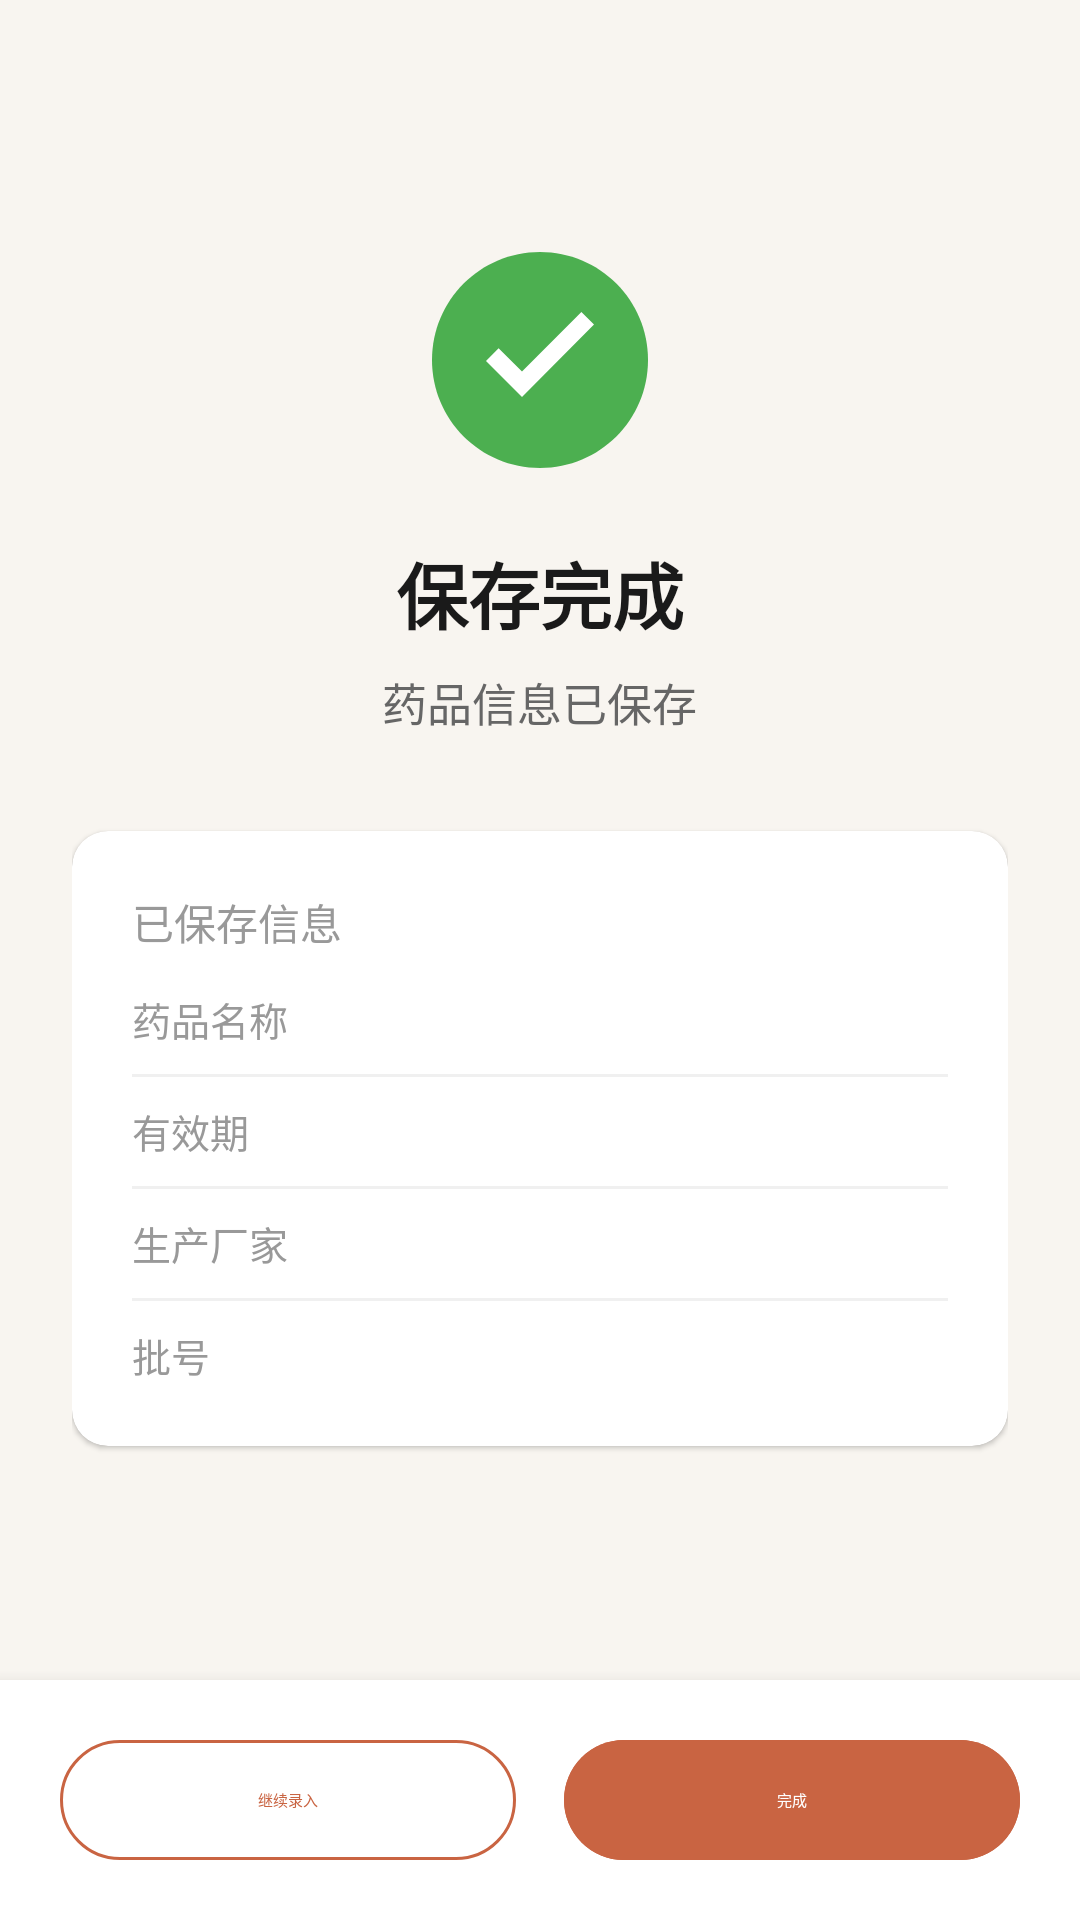

This screen was rendered from an Android layout file. Write that file and the resources it references.
<!-- AndroidManifest.xml: application theme Theme.MyOCR -->
<!-- res/layout/fragment_saved.xml -->
<?xml version="1.0" encoding="utf-8"?>
<LinearLayout
    xmlns:android="http://schemas.android.com/apk/res/android"
    xmlns:app="http://schemas.android.com/apk/res-auto"
    android:layout_width="match_parent"
    android:layout_height="match_parent"
    android:background="@color/drug_entry_background"
    android:orientation="vertical"
    android:gravity="center_horizontal">

    <ScrollView
        android:layout_width="match_parent"
        android:layout_height="0dp"
        android:layout_weight="1">

        <LinearLayout
            android:layout_width="match_parent"
            android:layout_height="wrap_content"
            android:orientation="vertical"
            android:gravity="center_horizontal"
            android:paddingHorizontal="24dp"
            android:paddingTop="80dp">

            
            <ImageView
                android:id="@+id/successIcon"
                android:layout_width="80dp"
                android:layout_height="80dp"
                android:src="@drawable/ic_success_check"
                android:contentDescription="@string/saved_success"
                android:layout_marginBottom="20dp" />

            
            <TextView
                android:layout_width="wrap_content"
                android:layout_height="wrap_content"
                android:text="@string/saved_title"
                android:textSize="24sp"
                android:textColor="@color/text_primary"
                android:textStyle="bold" />

            <TextView
                android:layout_width="wrap_content"
                android:layout_height="wrap_content"
                android:layout_marginTop="8dp"
                android:text="@string/saved_success"
                android:textSize="15sp"
                android:textColor="@color/text_secondary" />

            
            <com.google.android.material.card.MaterialCardView
                android:layout_width="match_parent"
                android:layout_height="wrap_content"
                android:layout_marginTop="32dp"
                android:layout_marginBottom="24dp"
                app:cardCornerRadius="12dp"
                app:cardElevation="1dp"
                app:cardBackgroundColor="@color/surface_card">

                <LinearLayout
                    android:layout_width="match_parent"
                    android:layout_height="wrap_content"
                    android:orientation="vertical"
                    android:padding="20dp">

                    <TextView
                        android:layout_width="wrap_content"
                        android:layout_height="wrap_content"
                        android:text="已保存信息"
                        android:textSize="14sp"
                        android:textColor="@color/text_tertiary"
                        android:layout_marginBottom="12dp" />

                    
                    <LinearLayout
                        android:layout_width="match_parent"
                        android:layout_height="wrap_content"
                        android:orientation="horizontal"
                        android:gravity="center_vertical"
                        android:layout_marginBottom="8dp">

                        <TextView
                            android:layout_width="100dp"
                            android:layout_height="wrap_content"
                            android:text="@string/field_drug_name"
                            android:textSize="13sp"
                            android:textColor="@color/text_tertiary" />

                        <TextView
                            android:id="@+id/savedDrugName"
                            android:layout_width="0dp"
                            android:layout_height="wrap_content"
                            android:layout_weight="1"
                            android:textSize="15sp"
                            android:textColor="@color/text_primary"
                            android:textStyle="bold" />

                    </LinearLayout>

                    <View
                        android:layout_width="match_parent"
                        android:layout_height="1dp"
                        android:background="@color/divider_color" />

                    
                    <LinearLayout
                        android:layout_width="match_parent"
                        android:layout_height="wrap_content"
                        android:orientation="horizontal"
                        android:gravity="center_vertical"
                        android:layout_marginTop="8dp"
                        android:layout_marginBottom="8dp">

                        <TextView
                            android:layout_width="100dp"
                            android:layout_height="wrap_content"
                            android:text="@string/field_expiry_date"
                            android:textSize="13sp"
                            android:textColor="@color/text_tertiary" />

                        <TextView
                            android:id="@+id/savedExpiry"
                            android:layout_width="0dp"
                            android:layout_height="wrap_content"
                            android:layout_weight="1"
                            android:textSize="15sp"
                            android:textColor="@color/text_primary" />

                    </LinearLayout>

                    <View
                        android:layout_width="match_parent"
                        android:layout_height="1dp"
                        android:background="@color/divider_color" />

                    
                    <LinearLayout
                        android:layout_width="match_parent"
                        android:layout_height="wrap_content"
                        android:orientation="horizontal"
                        android:gravity="center_vertical"
                        android:layout_marginTop="8dp"
                        android:layout_marginBottom="8dp">

                        <TextView
                            android:layout_width="100dp"
                            android:layout_height="wrap_content"
                            android:text="@string/field_manufacturer"
                            android:textSize="13sp"
                            android:textColor="@color/text_tertiary" />

                        <TextView
                            android:id="@+id/savedManufacturer"
                            android:layout_width="0dp"
                            android:layout_height="wrap_content"
                            android:layout_weight="1"
                            android:textSize="15sp"
                            android:textColor="@color/text_primary" />

                    </LinearLayout>

                    <View
                        android:layout_width="match_parent"
                        android:layout_height="1dp"
                        android:background="@color/divider_color" />

                    
                    <LinearLayout
                        android:layout_width="match_parent"
                        android:layout_height="wrap_content"
                        android:orientation="horizontal"
                        android:gravity="center_vertical"
                        android:layout_marginTop="8dp">

                        <TextView
                            android:layout_width="100dp"
                            android:layout_height="wrap_content"
                            android:text="@string/field_batch_number"
                            android:textSize="13sp"
                            android:textColor="@color/text_tertiary" />

                        <TextView
                            android:id="@+id/savedBatch"
                            android:layout_width="0dp"
                            android:layout_height="wrap_content"
                            android:layout_weight="1"
                            android:textSize="15sp"
                            android:textColor="@color/text_primary" />

                    </LinearLayout>

                </LinearLayout>

            </com.google.android.material.card.MaterialCardView>

        </LinearLayout>

    </ScrollView>

    
    <LinearLayout
        android:layout_width="match_parent"
        android:layout_height="wrap_content"
        android:orientation="horizontal"
        android:gravity="center"
        android:paddingHorizontal="20dp"
        android:paddingVertical="16dp"
        android:paddingBottom="24dp"
        android:background="@color/surface_card"
        android:elevation="8dp">

        <com.google.android.material.button.MaterialButton
            android:id="@+id/continueButton"
            style="@style/Widget.Material3.Button.OutlinedButton"
            android:layout_width="0dp"
            android:layout_height="48dp"
            android:layout_weight="1"
            android:layout_marginEnd="8dp"
            android:text="@string/continue_entry"
            android:textColor="@color/brand_500"
            app:strokeColor="@color/brand_500" />

        <com.google.android.material.button.MaterialButton
            android:id="@+id/doneButton"
            style="@style/Widget.Material3.Button"
            android:layout_width="0dp"
            android:layout_height="48dp"
            android:layout_weight="1"
            android:layout_marginStart="8dp"
            android:text="@string/done"
            android:backgroundTint="@color/brand_500" />

    </LinearLayout>

</LinearLayout>
<!-- resources referenced by this layout -->
<resources>
  <color name="brand_500">#C96442</color>
  <color name="divider_color">#F0F0F0</color>
  <color name="drug_entry_background">#FFF8F5F0</color>
  <color name="surface_card">#FFFFFF</color>
  <color name="text_primary">#1A1A1A</color>
  <color name="text_secondary">#666666</color>
  <color name="text_tertiary">#999999</color>
  <!-- drawable ic_success_check (drawable) -->
  <?xml version="1.0" encoding="utf-8"?>
  <vector xmlns:android="http://schemas.android.com/apk/res/android"
      android:width="80dp"
      android:height="80dp"
      android:viewportWidth="80"
      android:viewportHeight="80">
      
      <path
          android:fillColor="#FF4CAF50"
          android:pathData="M40,4C20.1,4 4,20.1 4,40s16.1,36 36,36 36,-16.1 36,-36S59.9,4 40,4z" />
      
      <path
          android:fillColor="#FFFFFFFF"
          android:pathData="M34,52.3l-12,-12 4.2,-4.2L34,43.8l19.8,-19.8 4.2,4.2L34,52.3z" />
  </vector>
  <string name="continue_entry">继续录入</string>
  <string name="done">完成</string>
  <string name="field_batch_number">批号</string>
  <string name="field_drug_name">药品名称</string>
  <string name="field_expiry_date">有效期</string>
  <string name="field_manufacturer">生产厂家</string>
  <string name="saved_success">药品信息已保存</string>
  <string name="saved_title">保存完成</string>
  <style name="Theme.MyOCR" parent="Theme.MaterialComponents.DayNight.DarkActionBar">
          
          <item name="colorPrimary">@color/purple_500</item>
          <item name="colorPrimaryVariant">@color/purple_700</item>
          <item name="colorOnPrimary">@color/white</item>
          
          <item name="colorSecondary">@color/teal_200</item>
          <item name="colorSecondaryVariant">@color/teal_700</item>
          <item name="colorOnSecondary">@color/black</item>
          
          <item name="android:statusBarColor">?attr/colorPrimaryVariant</item>
          
      </style>
  <color name="purple_500">#FF6200EE</color>
  <color name="purple_700">#FF3700B3</color>
  <color name="white">#FFFFFFFF</color>
  <color name="teal_200">#FF03DAC5</color>
  <color name="teal_700">#FF018786</color>
  <color name="black">#FF000000</color>
</resources>
